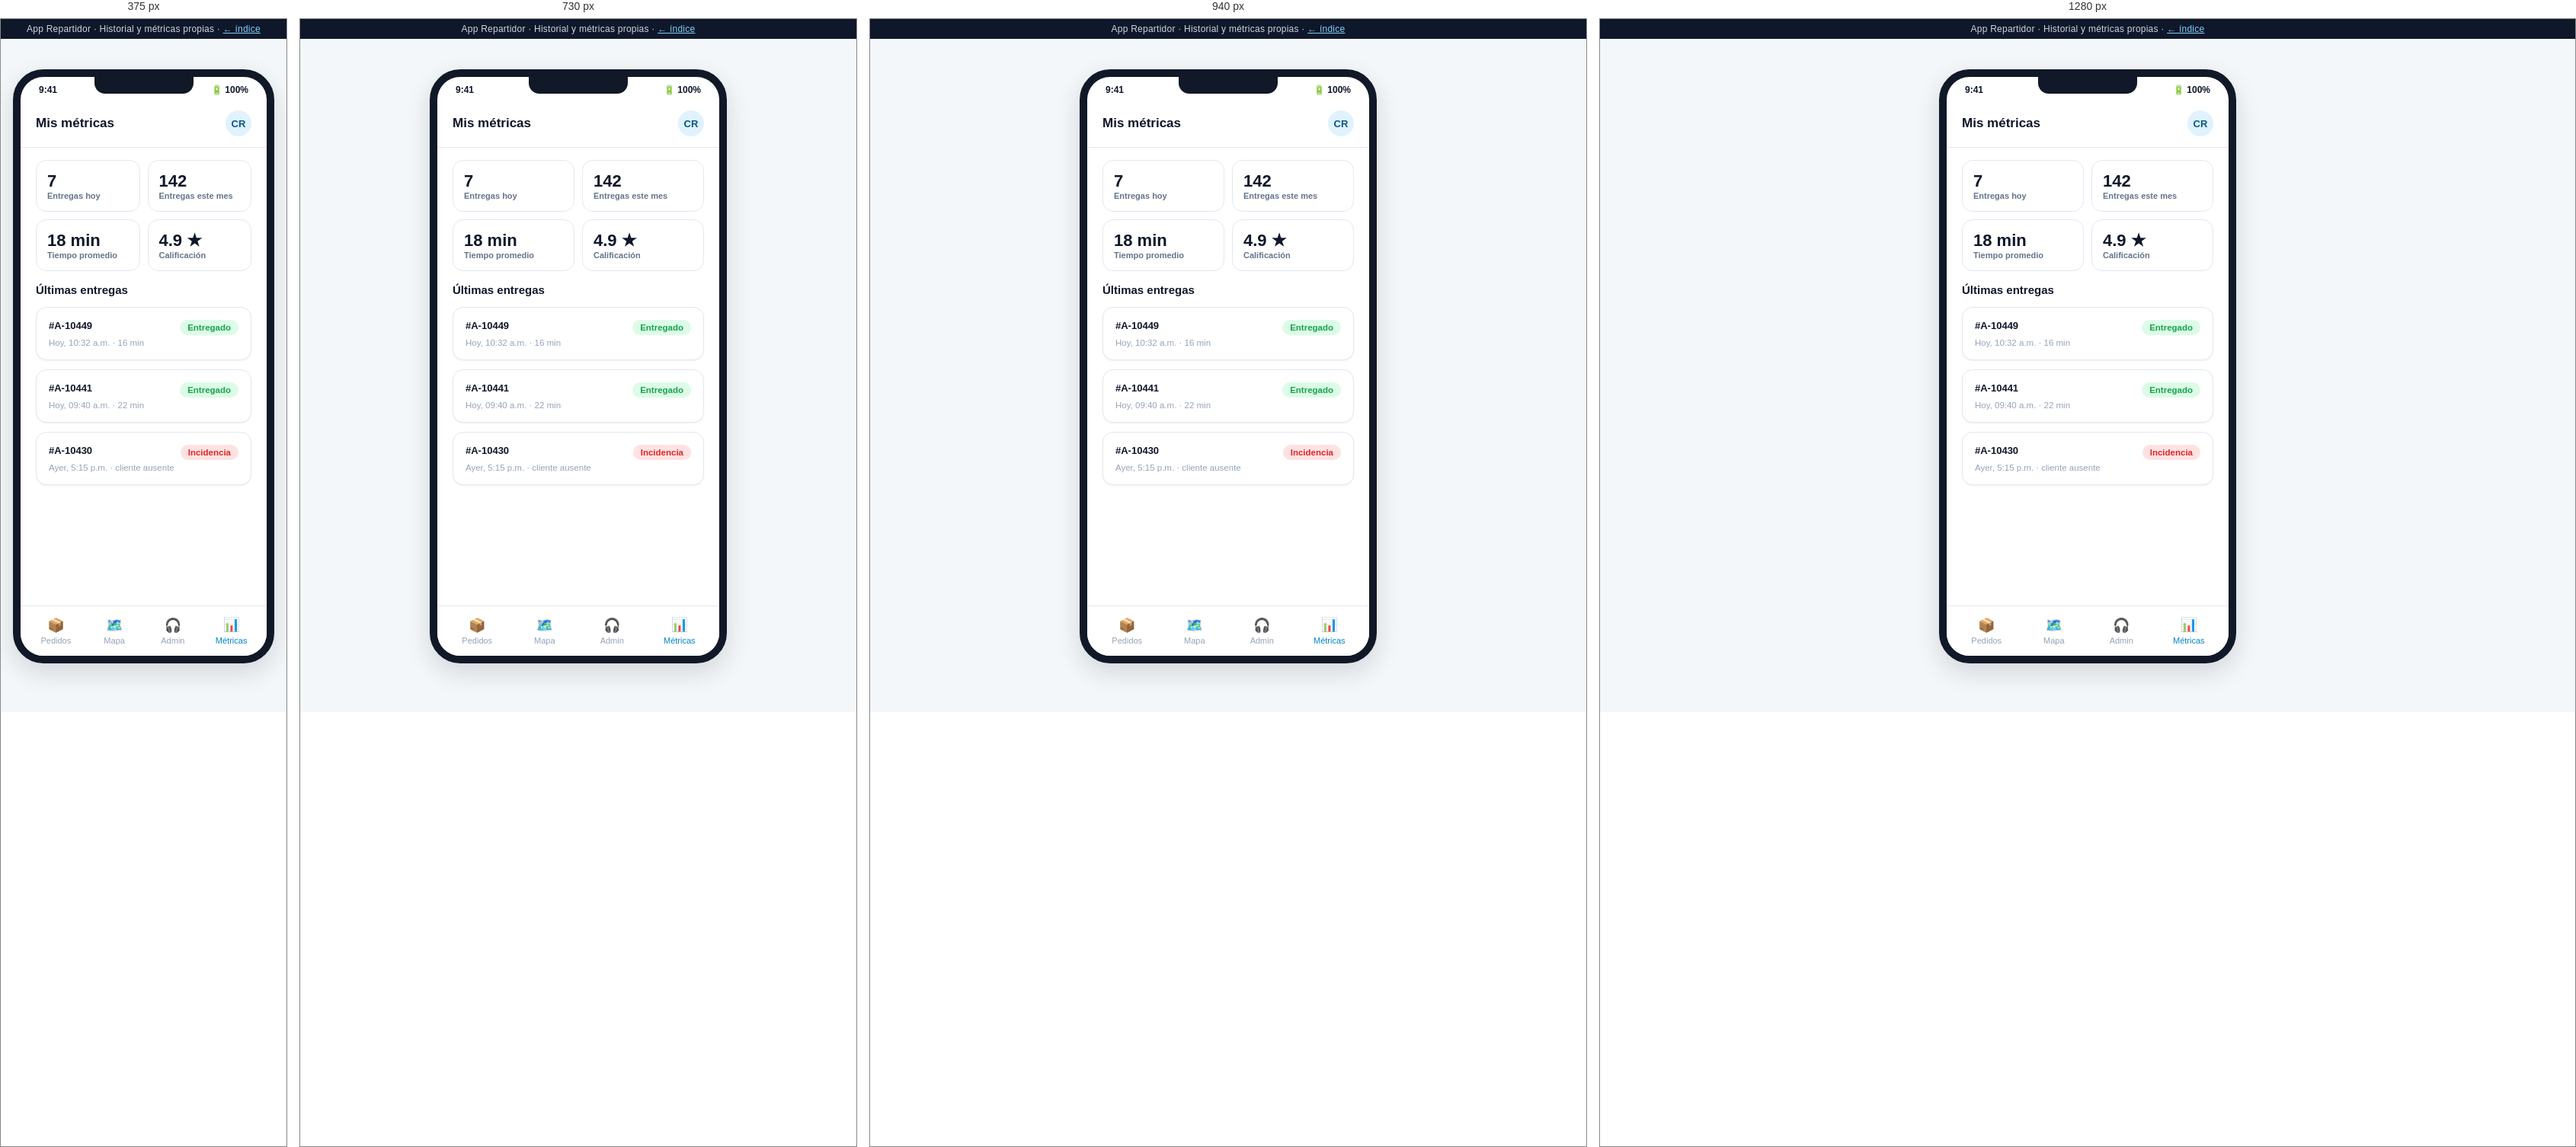
Rendered at 375 px, 730 px, 940 px and 1280 px, left to right.

<!-- file: metricas.html -->
<!DOCTYPE html>
<html lang="es">
<head>
<meta charset="UTF-8">
<meta name="viewport" content="width=device-width, initial-scale=1.0">
<title>Repartidor · Métricas e historial — Mockup</title>
<link rel="stylesheet" href="../assets/css/styles.css">
<style>
  .stat-grid { display: grid; grid-template-columns: 1fr 1fr; gap: 10px; margin-bottom: 16px; }
  .stat-box { background: var(--color-surface); border: 1px solid var(--color-border); border-radius: var(--radius-md); padding: 14px; }
  .stat-box .v { font-size: 22px; font-weight: 800; }
  .stat-box .l { font-size: 11px; color: var(--color-text-muted); font-weight: 600; }
</style>
</head>
<body>
  <div class="mock-banner">App Repartidor · Historial y métricas propias · <a href="../index.html">← índice</a></div>
  <div class="phone-shell">
    <div class="phone-frame">
      <div class="phone-notch"></div>
      <div class="phone-statusbar"><span>9:41</span><span>🔋 100%</span></div>
      <div class="phone-body">
        <div class="app-header">
          <h1>Mis métricas</h1>
          <div class="avatar">CR</div>
        </div>

        <div class="app-content" style="padding-bottom:90px;">
          <div class="stat-grid">
            <div class="stat-box"><div class="v">7</div><div class="l">Entregas hoy</div></div>
            <div class="stat-box"><div class="v">142</div><div class="l">Entregas este mes</div></div>
            <div class="stat-box"><div class="v">18 min</div><div class="l">Tiempo promedio</div></div>
            <div class="stat-box"><div class="v">4.9 ★</div><div class="l">Calificación</div></div>
          </div>

          <h2 class="section-title">Últimas entregas</h2>
          <div class="card">
            <div style="display:flex; justify-content:space-between;">
              <span style="font-size:13px; font-weight:700;">#A-10449</span>
              <span class="badge badge-entregado">Entregado</span>
            </div>
            <div style="font-size:11.5px; color:var(--color-text-faint); margin-top:4px;">Hoy, 10:32 a.m. · 16 min</div>
          </div>
          <div class="card">
            <div style="display:flex; justify-content:space-between;">
              <span style="font-size:13px; font-weight:700;">#A-10441</span>
              <span class="badge badge-entregado">Entregado</span>
            </div>
            <div style="font-size:11.5px; color:var(--color-text-faint); margin-top:4px;">Hoy, 09:40 a.m. · 22 min</div>
          </div>
          <div class="card">
            <div style="display:flex; justify-content:space-between;">
              <span style="font-size:13px; font-weight:700;">#A-10430</span>
              <span class="badge badge-incidencia">Incidencia</span>
            </div>
            <div style="font-size:11.5px; color:var(--color-text-faint); margin-top:4px;">Ayer, 5:15 p.m. · cliente ausente</div>
          </div>
        </div>

        <div class="bottom-nav">
          <a href="pedidos.html"><span class="icon">📦</span>Pedidos</a>
          <a href="mapa.html"><span class="icon">🗺️</span>Mapa</a>
          <a href="chat-admin.html"><span class="icon">🎧</span>Admin</a>
          <a class="active" href="metricas.html"><span class="icon">📊</span>Métricas</a>
        </div>
      </div>
    </div>
  </div>
</body>
</html>


/* @media block from styles.css */
@media (max-width: 980px) {
  .kpi-grid, .kpi-grid[style] { grid-template-columns: repeat(2, 1fr) !important; }
  .two-col { grid-template-columns: 1fr; }
}

/* @media block from styles.css */
@media (max-width: 900px) {
  .admin-sidebar {
    position: fixed;
    top: 0; left: 0;
    height: 100vh;
    z-index: 60;
    transform: translateX(-100%);
    transition: transform .25s ease;
  }
  .sidebar-close-btn {
    display: flex;
    align-items: center; justify-content: center;
    width: 30px; height: 30px;
    border-radius: 50%;
    background: rgba(255,255,255,0.08);
    color: #fff;
    font-size: 15px;
    margin-left: auto;
    cursor: pointer;
  }
  .admin-sidebar .brand { justify-content: space-between; }
  .hamburger-btn { display: flex; }
  .admin-topbar h1 { font-size: 16px; }
  .admin-topbar .breadcrumb { display: none; }
  .admin-content { padding: 18px 16px 50px; }
  .admin-topbar { padding: 12px 16px; }

  .nav-toggle:checked ~ .admin-layout .admin-sidebar { transform: translateX(0); }
  .nav-toggle:checked ~ .admin-layout .sidebar-overlay {
    display: block;
    position: fixed; inset: 0;
    background: rgba(15, 23, 42, 0.45);
    z-index: 55;
  }
}

/* @media block from styles.css */
@media (max-width: 560px) {
  .kpi-grid { grid-template-columns: 1fr 1fr; gap: 10px; }
  .kpi-card { padding: 13px; }
  .kpi-card .kpi-value { font-size: 20px; }
  .toolbar { flex-direction: column; align-items: stretch; }
  .toolbar .search-input { min-width: 0; width: 100%; }
  .card .two-col,
  .admin-content .two-col[style] { grid-template-columns: 1fr !important; }
}